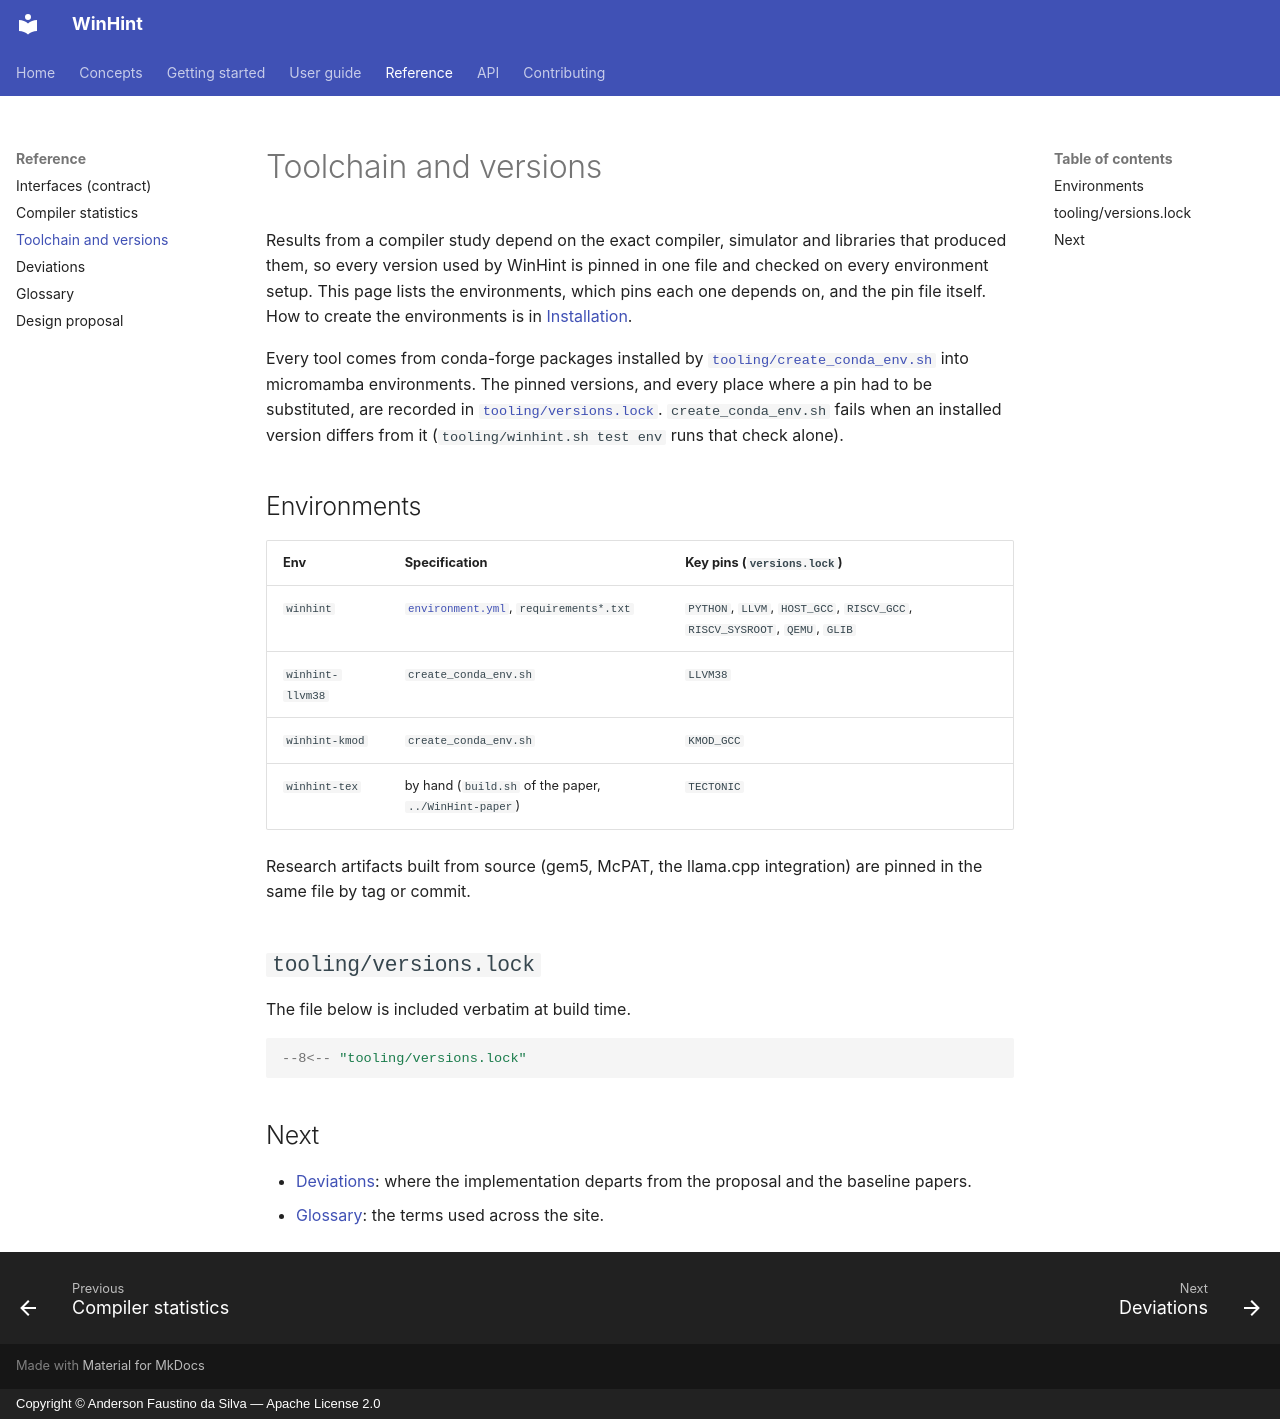

repository: AndersonFaustino/WinHint · page: reference/toolchain/index.html · generator: mkdocs · copyright: Copyright © Anderson Faustino da Silva — Apache License 2.0

# Toolchain and versions

Results from a compiler study depend on the exact compiler, simulator and libraries that
produced them, so every version used by WinHint is pinned in one file and checked on every
environment setup. This page lists the environments, which pins each one depends on, and the
pin file itself. How to create the environments is in
[Installation](../getting-started/installation.md).

Every tool comes from conda-forge packages installed by
[`tooling/create_conda_env.sh`](../getting-started/installation.md) into micromamba environments.
The pinned versions, and every place where a pin had to be substituted, are recorded in
[`tooling/versions.lock`](../../tooling/versions.lock). `create_conda_env.sh` fails when an
installed version differs from it (`tooling/winhint.sh test env` runs that check alone).

## Environments

| Env | Specification | Key pins (`versions.lock`) |
|-----|---------------|----------------------------|
| `winhint` | [`environment.yml`](../../environment.yml), `requirements*.txt` | `PYTHON`, `LLVM`, `HOST_GCC`, `RISCV_GCC`, `RISCV_SYSROOT`, `QEMU`, `GLIB` |
| `winhint-llvm38` | `create_conda_env.sh` | `LLVM38` |
| `winhint-kmod` | `create_conda_env.sh` | `KMOD_GCC` |
| `winhint-tex` | by hand (`build.sh` of the paper, `../WinHint-paper`) | `TECTONIC` |

Research artifacts built from source (gem5, McPAT, the llama.cpp integration) are pinned in
the same file by tag or commit.

## `tooling/versions.lock`

The file below is included verbatim at build time.

```properties
--8<-- "tooling/versions.lock"
```

## Next

- [Deviations](../deviations.md): where the implementation departs from the proposal and the
  baseline papers.
- [Glossary](glossary.md): the terms used across the site.
